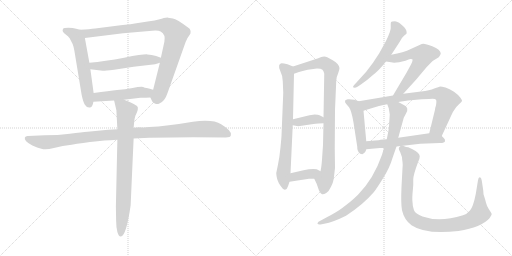
t = 0.00 s
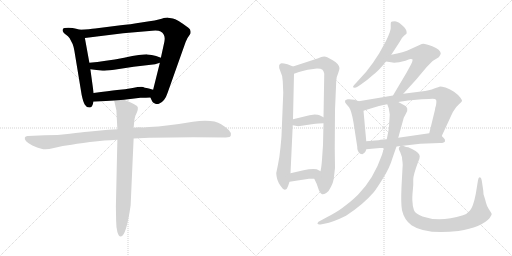
t = 2.75 s
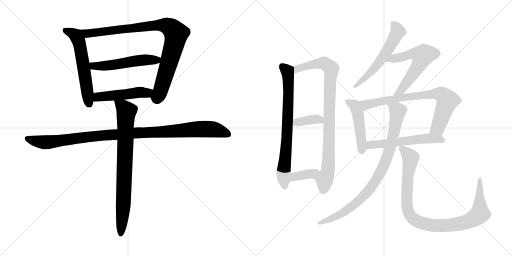
t = 5.49 s
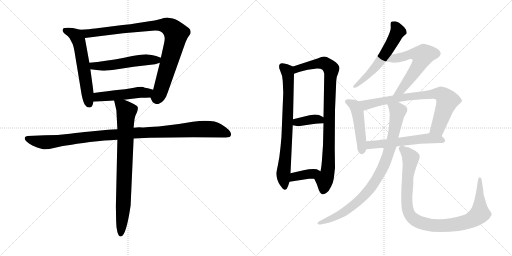
t = 8.24 s
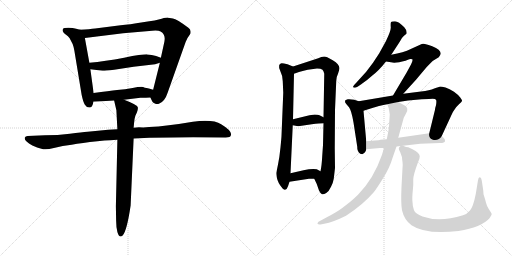
t = 10.98 s
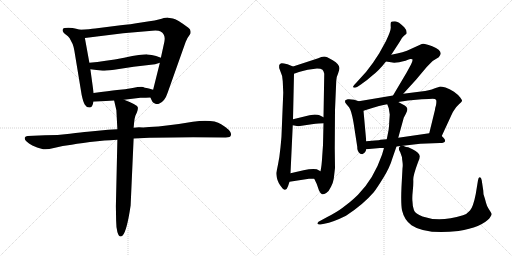
t = 13.73 s

The animated SVG that drew these frames (rendered in a browser with its animation timeline set to each time). Animation: 17 CSS @keyframes rules; one cycle of 13.73 s.

<svg version="1.1" viewBox="0 0 2048 1024" xmlns="http://www.w3.org/2000/svg">
  <g stroke="lightgray" stroke-dasharray="1,1" stroke-width="1" transform="scale(4, 4)">
    <line x1="0" y1="0" x2="256" y2="256"></line>
    <line x1="256" y1="0" x2="0" y2="256"></line>
    <line x1="128" y1="0" x2="128" y2="256"></line>
    <line x1="0" y1="128" x2="256" y2="128"></line>
    <line x1="256" y1="0" x2="512" y2="256"></line>
    <line x1="512" y1="0" x2="256" y2="256"></line>
    <line x1="384" y1="0" x2="384" y2="256"></line>
    <line x1="256" y1="128" x2="512" y2="128"></line>
  </g>
<g transform="scale(1, -1) translate(0, -850)">
   <style type="text/css">
    @keyframes keyframes0 {
      from {
       stroke: black;
       stroke-dashoffset: 584;
       stroke-width: 128;
       }
       66% {
       animation-timing-function: step-end;
       stroke: black;
       stroke-dashoffset: 0;
       stroke-width: 128;
       }
       to {
       stroke: black;
       stroke-width: 1024;
       }
       }
       #make-me-a-hanzi-animation-0 {
         animation: keyframes0 0.725260s both;
         animation-delay: 0.000000s;
         animation-timing-function: linear;
       }
    @keyframes keyframes1 {
      from {
       stroke: black;
       stroke-dashoffset: 929;
       stroke-width: 128;
       }
       75% {
       animation-timing-function: step-end;
       stroke: black;
       stroke-dashoffset: 0;
       stroke-width: 128;
       }
       to {
       stroke: black;
       stroke-width: 1024;
       }
       }
       #make-me-a-hanzi-animation-1 {
         animation: keyframes1 1.006022s both;
         animation-delay: 0.725260s;
         animation-timing-function: linear;
       }
    @keyframes keyframes2 {
      from {
       stroke: black;
       stroke-dashoffset: 533;
       stroke-width: 128;
       }
       63% {
       animation-timing-function: step-end;
       stroke: black;
       stroke-dashoffset: 0;
       stroke-width: 128;
       }
       to {
       stroke: black;
       stroke-width: 1024;
       }
       }
       #make-me-a-hanzi-animation-2 {
         animation: keyframes2 0.683757s both;
         animation-delay: 1.731282s;
         animation-timing-function: linear;
       }
    @keyframes keyframes3 {
      from {
       stroke: black;
       stroke-dashoffset: 491;
       stroke-width: 128;
       }
       62% {
       animation-timing-function: step-end;
       stroke: black;
       stroke-dashoffset: 0;
       stroke-width: 128;
       }
       to {
       stroke: black;
       stroke-width: 1024;
       }
       }
       #make-me-a-hanzi-animation-3 {
         animation: keyframes3 0.649577s both;
         animation-delay: 2.415039s;
         animation-timing-function: linear;
       }
    @keyframes keyframes4 {
      from {
       stroke: black;
       stroke-dashoffset: 1066;
       stroke-width: 128;
       }
       78% {
       animation-timing-function: step-end;
       stroke: black;
       stroke-dashoffset: 0;
       stroke-width: 128;
       }
       to {
       stroke: black;
       stroke-width: 1024;
       }
       }
       #make-me-a-hanzi-animation-4 {
         animation: keyframes4 1.117513s both;
         animation-delay: 3.064616s;
         animation-timing-function: linear;
       }
    @keyframes keyframes5 {
      from {
       stroke: black;
       stroke-dashoffset: 801;
       stroke-width: 128;
       }
       72% {
       animation-timing-function: step-end;
       stroke: black;
       stroke-dashoffset: 0;
       stroke-width: 128;
       }
       to {
       stroke: black;
       stroke-width: 1024;
       }
       }
       #make-me-a-hanzi-animation-5 {
         animation: keyframes5 0.901855s both;
         animation-delay: 4.182129s;
         animation-timing-function: linear;
       }
    @keyframes keyframes6 {
      from {
       stroke: black;
       stroke-dashoffset: 750;
       stroke-width: 128;
       }
       71% {
       animation-timing-function: step-end;
       stroke: black;
       stroke-dashoffset: 0;
       stroke-width: 128;
       }
       to {
       stroke: black;
       stroke-width: 1024;
       }
       }
       #make-me-a-hanzi-animation-6 {
         animation: keyframes6 0.860352s both;
         animation-delay: 5.083984s;
         animation-timing-function: linear;
       }
    @keyframes keyframes7 {
      from {
       stroke: black;
       stroke-dashoffset: 912;
       stroke-width: 128;
       }
       75% {
       animation-timing-function: step-end;
       stroke: black;
       stroke-dashoffset: 0;
       stroke-width: 128;
       }
       to {
       stroke: black;
       stroke-width: 1024;
       }
       }
       #make-me-a-hanzi-animation-7 {
         animation: keyframes7 0.992188s both;
         animation-delay: 5.944336s;
         animation-timing-function: linear;
       }
    @keyframes keyframes8 {
      from {
       stroke: black;
       stroke-dashoffset: 371;
       stroke-width: 128;
       }
       55% {
       animation-timing-function: step-end;
       stroke: black;
       stroke-dashoffset: 0;
       stroke-width: 128;
       }
       to {
       stroke: black;
       stroke-width: 1024;
       }
       }
       #make-me-a-hanzi-animation-8 {
         animation: keyframes8 0.551921s both;
         animation-delay: 6.936524s;
         animation-timing-function: linear;
       }
    @keyframes keyframes9 {
      from {
       stroke: black;
       stroke-dashoffset: 376;
       stroke-width: 128;
       }
       55% {
       animation-timing-function: step-end;
       stroke: black;
       stroke-dashoffset: 0;
       stroke-width: 128;
       }
       to {
       stroke: black;
       stroke-width: 1024;
       }
       }
       #make-me-a-hanzi-animation-9 {
         animation: keyframes9 0.555990s both;
         animation-delay: 7.488445s;
         animation-timing-function: linear;
       }
    @keyframes keyframes10 {
      from {
       stroke: black;
       stroke-dashoffset: 574;
       stroke-width: 128;
       }
       65% {
       animation-timing-function: step-end;
       stroke: black;
       stroke-dashoffset: 0;
       stroke-width: 128;
       }
       to {
       stroke: black;
       stroke-width: 1024;
       }
       }
       #make-me-a-hanzi-animation-10 {
         animation: keyframes10 0.717122s both;
         animation-delay: 8.044435s;
         animation-timing-function: linear;
       }
    @keyframes keyframes11 {
      from {
       stroke: black;
       stroke-dashoffset: 595;
       stroke-width: 128;
       }
       66% {
       animation-timing-function: step-end;
       stroke: black;
       stroke-dashoffset: 0;
       stroke-width: 128;
       }
       to {
       stroke: black;
       stroke-width: 1024;
       }
       }
       #make-me-a-hanzi-animation-11 {
         animation: keyframes11 0.734212s both;
         animation-delay: 8.761557s;
         animation-timing-function: linear;
       }
    @keyframes keyframes12 {
      from {
       stroke: black;
       stroke-dashoffset: 474;
       stroke-width: 128;
       }
       61% {
       animation-timing-function: step-end;
       stroke: black;
       stroke-dashoffset: 0;
       stroke-width: 128;
       }
       to {
       stroke: black;
       stroke-width: 1024;
       }
       }
       #make-me-a-hanzi-animation-12 {
         animation: keyframes12 0.635742s both;
         animation-delay: 9.495769s;
         animation-timing-function: linear;
       }
    @keyframes keyframes13 {
      from {
       stroke: black;
       stroke-dashoffset: 766;
       stroke-width: 128;
       }
       71% {
       animation-timing-function: step-end;
       stroke: black;
       stroke-dashoffset: 0;
       stroke-width: 128;
       }
       to {
       stroke: black;
       stroke-width: 1024;
       }
       }
       #make-me-a-hanzi-animation-13 {
         animation: keyframes13 0.873372s both;
         animation-delay: 10.131511s;
         animation-timing-function: linear;
       }
    @keyframes keyframes14 {
      from {
       stroke: black;
       stroke-dashoffset: 563;
       stroke-width: 128;
       }
       65% {
       animation-timing-function: step-end;
       stroke: black;
       stroke-dashoffset: 0;
       stroke-width: 128;
       }
       to {
       stroke: black;
       stroke-width: 1024;
       }
       }
       #make-me-a-hanzi-animation-14 {
         animation: keyframes14 0.708171s both;
         animation-delay: 11.004883s;
         animation-timing-function: linear;
       }
    @keyframes keyframes15 {
      from {
       stroke: black;
       stroke-dashoffset: 880;
       stroke-width: 128;
       }
       74% {
       animation-timing-function: step-end;
       stroke: black;
       stroke-dashoffset: 0;
       stroke-width: 128;
       }
       to {
       stroke: black;
       stroke-width: 1024;
       }
       }
       #make-me-a-hanzi-animation-15 {
         animation: keyframes15 0.966146s both;
         animation-delay: 11.713054s;
         animation-timing-function: linear;
       }
    @keyframes keyframes16 {
      from {
       stroke: black;
       stroke-dashoffset: 977;
       stroke-width: 128;
       }
       76% {
       animation-timing-function: step-end;
       stroke: black;
       stroke-dashoffset: 0;
       stroke-width: 128;
       }
       to {
       stroke: black;
       stroke-width: 1024;
       }
       }
       #make-me-a-hanzi-animation-16 {
         animation: keyframes16 1.045085s both;
         animation-delay: 12.679200s;
         animation-timing-function: linear;
       }
</style>
<path d="M 320.5 731.5 L 304.5 735.5 Q 292.5 739.5 273.5 739.5 Q 254.5 739.5 252.5 735.5 Q 244.5 724.5 265.5 710.5 Q 271.5 706.5 278.5 697.5 L 290.5 674.5 Q 295.5 661.5 297.5 647.5 L 326.5 471.5 Q 332.5 442.5 339.5 431.5 Q 346.5 419.5 358.5 420.5 Q 370.5 420.5 373.5 443.5 L 374.5 478.5 L 361.5 573.5 L 357.5 599.5 L 339.5 698.5 C 334.5 728.5 334.5 728.5 320.5 731.5 Z" fill="lightgray"></path> 
<path d="M 601.5 460.5 L 608.5 445.5 Q 610.5 440.5 619.5 436.5 Q 628.5 432.5 637.5 436.5 Q 659.5 445.5 670.5 479.5 L 736.5 665.5 Q 743.5 686.5 749.5 697.5 L 761.5 715.5 Q 765.5 732.5 753.5 739.5 Q 706.5 774.5 691.5 776.5 L 672.5 779.5 Q 669.5 780.5 646.5 775.5 Q 627.5 769.5 571.5 761.5 Q 516.5 752.5 482.5 749.5 L 380.5 736.5 Q 359.5 733.5 320.5 731.5 C 290.5 729.5 309.5 694.5 339.5 698.5 L 492.5 717.5 L 608.5 727.5 Q 633.5 729.5 642.5 724.5 Q 663.5 712.5 657.5 683.5 L 643.5 619.5 L 639.5 599.5 L 612.5 491.5 C 605.5 462.5 599.5 464.5 601.5 460.5 Z" fill="lightgray"></path> 
<path d="M 643.5 619.5 L 624.5 626.5 Q 606.5 631.5 589.5 632.5 Q 573.5 633.5 496.5 619.5 Q 419.5 605.5 357.5 599.5 C 327.5 596.5 331.5 577.5 361.5 573.5 L 410.5 567.5 Q 412.5 566.5 456.5 571.5 L 534.5 583.5 L 620.5 593.5 L 639.5 599.5 C 668.5 608.5 670.5 609.5 643.5 619.5 Z" fill="lightgray"></path> 
<path d="M 496.5 451.5 L 561.5 459.5 Q 585.5 459.5 601.5 460.5 C 631.5 462.5 641.5 483.5 612.5 491.5 L 595.5 496.5 Q 574.5 500.5 572.5 502.5 Q 560.5 504.5 530.5 498.5 Q 500.5 492.5 468.5 490.5 Q 437.5 487.5 374.5 478.5 C 344.5 474.5 343.5 441.5 373.5 443.5 L 456.5 448.5 L 496.5 451.5 Z" fill="lightgray"></path> 
<path d="M 469.5 333.5 L 432.5 331.5 L 350.5 323.5 Q 328.5 321.5 279.5 315.5 Q 231.5 309.5 179.5 309.5 L 110.5 306.5 Q 101.5 305.5 99.5 300.5 Q 94.5 286.5 129.5 268.5 Q 149.5 259.5 165.5 255.5 Q 181.5 248.5 215.5 258.5 Q 250.5 267.5 286.5 271.5 Q 327.5 279.5 389.5 285.5 Q 451.5 291.5 469.5 291.5 L 534.5 296.5 L 597.5 299.5 L 690.5 300.5 Q 724.5 301.5 772.5 301.5 L 902.5 300.5 Q 922.5 300.5 923.5 309.5 Q 929.5 326.5 884.5 353.5 Q 853.5 373.5 771.5 363.5 Q 666.5 345.5 596.5 342.5 L 572.5 340.5 Q 544.5 341.5 534.5 339.5 L 469.5 333.5 Z" fill="lightgray"></path> 
<path d="M 456.5 448.5 L 465.5 409.5 L 469.5 333.5 L 469.5 291.5 L 463.5 25.5 L 464.5 -31.5 Q 464.5 -56.5 469.5 -77.5 Q 477.5 -104.5 490.5 -91.5 Q 507.5 -73.5 522.5 28.5 L 534.5 296.5 L 534.5 339.5 L 536.5 360.5 Q 537.5 375.5 541.5 387.5 L 547.5 400.5 Q 552.5 414.5 551.5 420.5 Q 551.5 430.5 496.5 451.5 C 468.5 462.5 451.5 469.5 456.5 448.5 Z" fill="lightgray"></path> 
<path d="M 1131.0 525.0 L 1133.0 479.0 L 1126.0 307.0 Q 1126.0 302.0 1122.0 261.0 Q 1118.0 220.0 1112.0 192.0 L 1105.0 158.0 Q 1105.0 152.0 1107.0 141.0 Q 1109.0 130.0 1115.0 118.0 Q 1122.0 106.0 1125.0 103.0 Q 1133.0 90.0 1140.0 91.0 Q 1148.0 92.0 1152.0 105.0 L 1158.0 123.0 L 1162.0 157.0 L 1171.0 349.0 L 1172.0 373.0 L 1176.0 555.0 C 1177.0 582.0 1177.0 582.0 1172.0 584.0 L 1150.0 593.0 Q 1130.0 598.0 1126.0 597.0 Q 1110.0 593.0 1120.0 569.0 Q 1130.0 549.0 1131.0 525.0 Z" fill="lightgray"></path> 
<path d="M 1257.0 135.0 L 1267.0 114.0 L 1276.0 88.0 Q 1283.0 74.0 1288.0 73.0 Q 1294.0 71.0 1305.0 78.0 Q 1316.0 85.0 1324.0 103.0 Q 1333.0 121.0 1335.0 135.0 L 1340.0 178.0 L 1339.0 257.0 L 1340.0 410.0 L 1345.0 527.0 Q 1346.0 544.0 1352.0 555.0 Q 1358.0 571.0 1358.0 578.0 Q 1358.0 584.0 1351.0 593.0 Q 1345.0 602.0 1331.0 609.0 L 1309.0 621.0 Q 1294.0 628.0 1273.0 617.0 L 1172.0 584.0 C 1143.0 575.0 1148.0 545.0 1176.0 555.0 L 1196.0 562.0 Q 1208.0 566.0 1231.0 571.0 L 1268.0 576.0 Q 1284.0 576.0 1290.0 571.0 Q 1295.0 565.0 1297.0 555.0 L 1294.0 381.0 L 1294.0 357.0 L 1292.0 270.0 L 1289.0 227.0 Q 1287.0 188.0 1282.0 165.0 C 1277.0 135.0 1244.0 162.0 1257.0 135.0 Z" fill="lightgray"></path> 
<path d="M 1171.0 349.0 L 1193.0 345.0 L 1247.0 353.0 Q 1279.0 357.0 1294.0 357.0 C 1324.0 358.0 1321.0 368.0 1294.0 381.0 L 1278.0 389.0 Q 1273.0 392.0 1259.0 392.0 L 1238.0 389.0 L 1172.0 373.0 C 1143.0 366.0 1141.0 354.0 1171.0 349.0 Z" fill="lightgray"></path> 
<path d="M 1158.0 123.0 L 1236.0 135.0 L 1257.0 135.0 C 1287.0 135.0 1308.0 151.0 1282.0 165.0 L 1267.0 173.0 Q 1246.0 176.0 1214.0 169.0 L 1162.0 157.0 C 1133.0 150.0 1128.0 118.0 1158.0 123.0 Z" fill="lightgray"></path> 
<path d="M 1565.0 631.0 L 1599.0 683.0 Q 1608.0 701.0 1616.0 707.0 L 1626.0 715.0 Q 1629.0 728.0 1617.0 741.0 Q 1594.0 765.0 1580.0 765.0 Q 1566.0 765.0 1564.0 762.0 Q 1562.0 755.0 1563.0 742.0 Q 1565.0 729.0 1544.0 686.0 L 1517.0 637.0 L 1492.0 599.0 L 1464.0 562.0 L 1425.0 519.0 Q 1418.0 513.0 1416.0 509.0 Q 1407.0 499.0 1419.0 499.0 Q 1423.0 499.0 1430.0 503.0 L 1445.0 513.0 Q 1466.0 527.0 1487.0 546.0 Q 1515.0 567.0 1544.0 604.0 L 1565.0 631.0 Z" fill="lightgray"></path> 
<path d="M 1613.0 475.0 L 1664.0 531.0 L 1706.0 581.0 Q 1730.0 606.0 1732.0 607.0 L 1755.0 621.0 Q 1763.0 631.0 1763.0 636.0 Q 1763.0 651.0 1729.0 665.0 Q 1695.0 679.0 1687.0 674.0 L 1643.0 654.0 Q 1615.0 640.0 1565.0 631.0 C 1536.0 625.0 1514.0 608.0 1544.0 604.0 L 1564.0 601.0 Q 1581.0 596.0 1622.0 607.0 Q 1637.0 613.0 1641.0 614.0 Q 1645.0 615.0 1649.0 613.0 Q 1653.0 610.0 1644.0 592.0 L 1626.0 559.0 L 1572.0 468.0 C 1557.0 442.0 1593.0 453.0 1613.0 475.0 Z" fill="lightgray"></path> 
<path d="M 1435.0 445.0 L 1417.0 451.0 Q 1402.0 454.0 1391.0 453.0 Q 1381.0 451.0 1380.0 447.0 Q 1379.0 440.0 1385.0 434.0 L 1396.0 421.0 Q 1405.0 411.0 1414.0 360.0 L 1429.0 263.0 Q 1428.0 245.0 1441.0 235.0 L 1449.0 233.0 Q 1463.0 240.0 1465.0 253.0 L 1465.0 285.0 L 1454.0 407.0 C 1451.0 437.0 1451.0 440.0 1435.0 445.0 Z" fill="lightgray"></path> 
<path d="M 1767.0 306.0 L 1804.0 386.0 Q 1812.0 405.0 1819.0 413.0 Q 1825.0 423.0 1836.0 433.0 Q 1847.0 442.0 1848.0 446.0 Q 1849.0 449.0 1841.0 460.0 Q 1834.0 470.0 1816.0 483.0 Q 1798.0 495.0 1782.0 500.0 Q 1766.0 504.0 1761.0 504.0 Q 1756.0 503.0 1737.0 496.0 Q 1719.0 488.0 1684.0 484.0 L 1613.0 475.0 L 1572.0 468.0 L 1435.0 445.0 C 1405.0 440.0 1425.0 398.0 1454.0 407.0 L 1473.0 413.0 Q 1521.0 429.0 1549.0 433.0 L 1593.0 442.0 L 1632.0 448.0 L 1687.0 453.0 Q 1722.0 455.0 1731.0 455.0 Q 1741.0 455.0 1744.0 451.0 Q 1747.0 447.0 1744.0 429.0 Q 1740.0 417.0 1740.0 411.0 L 1717.0 317.0 C 1710.0 288.0 1754.0 279.0 1767.0 306.0 Z" fill="lightgray"></path> 
<path d="M 1612.0 267.0 L 1681.0 275.0 L 1760.0 278.0 Q 1779.0 278.0 1780.0 285.0 Q 1782.0 292.0 1774.0 299.0 L 1767.0 306.0 C 1751.0 322.0 1747.0 321.0 1717.0 317.0 L 1593.0 299.0 L 1547.0 293.0 L 1522.0 291.0 Q 1518.0 289.0 1499.0 288.0 L 1465.0 285.0 C 1435.0 282.0 1435.0 250.0 1465.0 253.0 L 1520.0 258.0 L 1536.0 258.0 L 1586.0 264.0 L 1602.0 266.0 L 1612.0 267.0 Z" fill="lightgray"></path> 
<path d="M 1536.0 258.0 L 1528.0 231.0 Q 1495.0 135.0 1432.0 71.0 Q 1410.0 50.0 1400.0 42.0 L 1369.0 18.0 Q 1348.0 2.0 1309.0 -18.0 L 1274.0 -37.0 Q 1269.0 -42.0 1270.0 -45.0 Q 1272.0 -49.0 1282.0 -48.0 L 1297.0 -45.0 Q 1332.0 -39.0 1384.0 -13.0 Q 1453.0 32.0 1495.0 81.0 Q 1509.0 99.0 1534.0 140.0 Q 1559.0 180.0 1570.0 218.0 L 1586.0 264.0 L 1593.0 299.0 L 1615.0 379.0 L 1624.0 396.0 Q 1631.0 410.0 1629.0 416.0 Q 1628.0 422.0 1619.0 428.0 L 1593.0 442.0 C 1567.0 456.0 1539.0 461.0 1549.0 433.0 L 1555.0 417.0 L 1559.0 392.0 L 1557.0 363.0 Q 1556.0 336.0 1553.0 323.0 L 1547.0 293.0 L 1536.0 258.0 Z" fill="lightgray"></path> 
<path d="M 1934.0 73.0 L 1933.0 88.0 L 1927.0 128.0 Q 1925.0 137.0 1923.0 139.0 Q 1915.0 147.0 1912.0 129.0 L 1903.0 74.0 Q 1893.0 23.0 1880.0 8.0 Q 1867.0 -7.0 1852.0 -11.0 Q 1758.0 -40.0 1690.0 -16.0 Q 1661.0 -5.0 1656.0 9.0 Q 1650.0 23.0 1650.0 43.0 Q 1648.0 58.0 1651.0 86.0 Q 1654.0 114.0 1653.0 132.0 Q 1653.0 150.0 1672.0 201.0 Q 1679.0 214.0 1679.0 225.0 Q 1678.0 240.0 1650.0 253.0 L 1633.0 261.0 Q 1626.0 261.0 1612.0 267.0 C 1603.0 270.0 1603.0 270.0 1602.0 266.0 L 1597.0 261.0 Q 1592.0 256.0 1601.0 241.0 L 1608.0 221.0 Q 1608.0 215.0 1610.0 202.0 Q 1612.0 188.0 1610.0 177.0 L 1606.0 103.0 Q 1603.0 36.0 1608.0 9.0 Q 1617.0 -30.0 1646.0 -51.0 Q 1701.0 -89.0 1834.0 -74.0 Q 1926.0 -59.0 1958.0 -23.0 Q 1967.0 -10.0 1967.0 -6.0 Q 1963.0 2.0 1955.0 14.0 Q 1947.0 26.0 1944.0 39.0 Q 1941.0 52.0 1934.0 73.0 Z" fill="lightgray"></path> 
      <clipPath id="make-me-a-hanzi-clip-0">
      <path d="M 320.5 731.5 L 304.5 735.5 Q 292.5 739.5 273.5 739.5 Q 254.5 739.5 252.5 735.5 Q 244.5 724.5 265.5 710.5 Q 271.5 706.5 278.5 697.5 L 290.5 674.5 Q 295.5 661.5 297.5 647.5 L 326.5 471.5 Q 332.5 442.5 339.5 431.5 Q 346.5 419.5 358.5 420.5 Q 370.5 420.5 373.5 443.5 L 374.5 478.5 L 361.5 573.5 L 357.5 599.5 L 339.5 698.5 C 334.5 728.5 334.5 728.5 320.5 731.5 Z" fill="lightgray"></path>
      </clipPath>
      <path clip-path="url(#make-me-a-hanzi-clip-0)" d="M 259.5 729.5 L 302.5 708.5 L 313.5 690.5 L 356.5 435.5 " fill="none" id="make-me-a-hanzi-animation-0" stroke-dasharray="456 912" stroke-linecap="round"></path>

      <clipPath id="make-me-a-hanzi-clip-1">
      <path d="M 601.5 460.5 L 608.5 445.5 Q 610.5 440.5 619.5 436.5 Q 628.5 432.5 637.5 436.5 Q 659.5 445.5 670.5 479.5 L 736.5 665.5 Q 743.5 686.5 749.5 697.5 L 761.5 715.5 Q 765.5 732.5 753.5 739.5 Q 706.5 774.5 691.5 776.5 L 672.5 779.5 Q 669.5 780.5 646.5 775.5 Q 627.5 769.5 571.5 761.5 Q 516.5 752.5 482.5 749.5 L 380.5 736.5 Q 359.5 733.5 320.5 731.5 C 290.5 729.5 309.5 694.5 339.5 698.5 L 492.5 717.5 L 608.5 727.5 Q 633.5 729.5 642.5 724.5 Q 663.5 712.5 657.5 683.5 L 643.5 619.5 L 639.5 599.5 L 612.5 491.5 C 605.5 462.5 599.5 464.5 601.5 460.5 Z" fill="lightgray"></path>
      </clipPath>
      <path clip-path="url(#make-me-a-hanzi-clip-1)" d="M 329.5 729.5 L 349.5 717.5 L 636.5 750.5 L 661.5 748.5 L 686.5 736.5 L 704.5 714.5 L 695.5 668.5 L 640.5 482.5 L 629.5 461.5 L 614.5 461.5 " fill="none" id="make-me-a-hanzi-animation-1" stroke-dasharray="801 1602" stroke-linecap="round"></path>

      <clipPath id="make-me-a-hanzi-clip-2">
      <path d="M 643.5 619.5 L 624.5 626.5 Q 606.5 631.5 589.5 632.5 Q 573.5 633.5 496.5 619.5 Q 419.5 605.5 357.5 599.5 C 327.5 596.5 331.5 577.5 361.5 573.5 L 410.5 567.5 Q 412.5 566.5 456.5 571.5 L 534.5 583.5 L 620.5 593.5 L 639.5 599.5 C 668.5 608.5 670.5 609.5 643.5 619.5 Z" fill="lightgray"></path>
      </clipPath>
      <path clip-path="url(#make-me-a-hanzi-clip-2)" d="M 365.5 594.5 L 374.5 586.5 L 442.5 588.5 L 511.5 602.5 L 627.5 610.5 L 636.5 615.5 " fill="none" id="make-me-a-hanzi-animation-2" stroke-dasharray="405 810" stroke-linecap="round"></path>

      <clipPath id="make-me-a-hanzi-clip-3">
      <path d="M 496.5 451.5 L 561.5 459.5 Q 585.5 459.5 601.5 460.5 C 631.5 462.5 641.5 483.5 612.5 491.5 L 595.5 496.5 Q 574.5 500.5 572.5 502.5 Q 560.5 504.5 530.5 498.5 Q 500.5 492.5 468.5 490.5 Q 437.5 487.5 374.5 478.5 C 344.5 474.5 343.5 441.5 373.5 443.5 L 456.5 448.5 L 496.5 451.5 Z" fill="lightgray"></path>
      </clipPath>
      <path clip-path="url(#make-me-a-hanzi-clip-3)" d="M 380.5 449.5 L 393.5 462.5 L 557.5 481.5 L 587.5 478.5 L 606.5 487.5 " fill="none" id="make-me-a-hanzi-animation-3" stroke-dasharray="363 726" stroke-linecap="round"></path>

      <clipPath id="make-me-a-hanzi-clip-4">
      <path d="M 469.5 333.5 L 432.5 331.5 L 350.5 323.5 Q 328.5 321.5 279.5 315.5 Q 231.5 309.5 179.5 309.5 L 110.5 306.5 Q 101.5 305.5 99.5 300.5 Q 94.5 286.5 129.5 268.5 Q 149.5 259.5 165.5 255.5 Q 181.5 248.5 215.5 258.5 Q 250.5 267.5 286.5 271.5 Q 327.5 279.5 389.5 285.5 Q 451.5 291.5 469.5 291.5 L 534.5 296.5 L 597.5 299.5 L 690.5 300.5 Q 724.5 301.5 772.5 301.5 L 902.5 300.5 Q 922.5 300.5 923.5 309.5 Q 929.5 326.5 884.5 353.5 Q 853.5 373.5 771.5 363.5 Q 666.5 345.5 596.5 342.5 L 572.5 340.5 Q 544.5 341.5 534.5 339.5 L 469.5 333.5 Z" fill="lightgray"></path>
      </clipPath>
      <path clip-path="url(#make-me-a-hanzi-clip-4)" d="M 108.5 296.5 L 181.5 280.5 L 427.5 310.5 L 802.5 334.5 L 860.5 331.5 L 911.5 313.5 " fill="none" id="make-me-a-hanzi-animation-4" stroke-dasharray="938 1876" stroke-linecap="round"></path>

      <clipPath id="make-me-a-hanzi-clip-5">
      <path d="M 456.5 448.5 L 465.5 409.5 L 469.5 333.5 L 469.5 291.5 L 463.5 25.5 L 464.5 -31.5 Q 464.5 -56.5 469.5 -77.5 Q 477.5 -104.5 490.5 -91.5 Q 507.5 -73.5 522.5 28.5 L 534.5 296.5 L 534.5 339.5 L 536.5 360.5 Q 537.5 375.5 541.5 387.5 L 547.5 400.5 Q 552.5 414.5 551.5 420.5 Q 551.5 430.5 496.5 451.5 C 468.5 462.5 451.5 469.5 456.5 448.5 Z" fill="lightgray"></path>
      </clipPath>
      <path clip-path="url(#make-me-a-hanzi-clip-5)" d="M 463.5 443.5 L 497.5 418.5 L 505.5 403.5 L 494.5 53.5 L 481.5 -81.5 " fill="none" id="make-me-a-hanzi-animation-5" stroke-dasharray="673 1346" stroke-linecap="round"></path>

      <clipPath id="make-me-a-hanzi-clip-6">
      <path d="M 1131.0 525.0 L 1133.0 479.0 L 1126.0 307.0 Q 1126.0 302.0 1122.0 261.0 Q 1118.0 220.0 1112.0 192.0 L 1105.0 158.0 Q 1105.0 152.0 1107.0 141.0 Q 1109.0 130.0 1115.0 118.0 Q 1122.0 106.0 1125.0 103.0 Q 1133.0 90.0 1140.0 91.0 Q 1148.0 92.0 1152.0 105.0 L 1158.0 123.0 L 1162.0 157.0 L 1171.0 349.0 L 1172.0 373.0 L 1176.0 555.0 C 1177.0 582.0 1177.0 582.0 1172.0 584.0 L 1150.0 593.0 Q 1130.0 598.0 1126.0 597.0 Q 1110.0 593.0 1120.0 569.0 Q 1130.0 549.0 1131.0 525.0 Z" fill="lightgray"></path>
      </clipPath>
      <path clip-path="url(#make-me-a-hanzi-clip-6)" d="M 1129.0 584.0 L 1149.0 566.0 L 1154.0 502.0 L 1148.0 298.0 L 1133.0 150.0 L 1139.0 100.0 " fill="none" id="make-me-a-hanzi-animation-6" stroke-dasharray="622 1244" stroke-linecap="round"></path>

      <clipPath id="make-me-a-hanzi-clip-7">
      <path d="M 1257.0 135.0 L 1267.0 114.0 L 1276.0 88.0 Q 1283.0 74.0 1288.0 73.0 Q 1294.0 71.0 1305.0 78.0 Q 1316.0 85.0 1324.0 103.0 Q 1333.0 121.0 1335.0 135.0 L 1340.0 178.0 L 1339.0 257.0 L 1340.0 410.0 L 1345.0 527.0 Q 1346.0 544.0 1352.0 555.0 Q 1358.0 571.0 1358.0 578.0 Q 1358.0 584.0 1351.0 593.0 Q 1345.0 602.0 1331.0 609.0 L 1309.0 621.0 Q 1294.0 628.0 1273.0 617.0 L 1172.0 584.0 C 1143.0 575.0 1148.0 545.0 1176.0 555.0 L 1196.0 562.0 Q 1208.0 566.0 1231.0 571.0 L 1268.0 576.0 Q 1284.0 576.0 1290.0 571.0 Q 1295.0 565.0 1297.0 555.0 L 1294.0 381.0 L 1294.0 357.0 L 1292.0 270.0 L 1289.0 227.0 Q 1287.0 188.0 1282.0 165.0 C 1277.0 135.0 1244.0 162.0 1257.0 135.0 Z" fill="lightgray"></path>
      </clipPath>
      <path clip-path="url(#make-me-a-hanzi-clip-7)" d="M 1179.0 563.0 L 1188.0 574.0 L 1212.0 583.0 L 1288.0 598.0 L 1302.0 595.0 L 1325.0 574.0 L 1313.0 186.0 L 1291.0 83.0 " fill="none" id="make-me-a-hanzi-animation-7" stroke-dasharray="784 1568" stroke-linecap="round"></path>

      <clipPath id="make-me-a-hanzi-clip-8">
      <path d="M 1171.0 349.0 L 1193.0 345.0 L 1247.0 353.0 Q 1279.0 357.0 1294.0 357.0 C 1324.0 358.0 1321.0 368.0 1294.0 381.0 L 1278.0 389.0 Q 1273.0 392.0 1259.0 392.0 L 1238.0 389.0 L 1172.0 373.0 C 1143.0 366.0 1141.0 354.0 1171.0 349.0 Z" fill="lightgray"></path>
      </clipPath>
      <path clip-path="url(#make-me-a-hanzi-clip-8)" d="M 1178.0 355.0 L 1186.0 361.0 L 1264.0 374.0 L 1288.0 363.0 " fill="none" id="make-me-a-hanzi-animation-8" stroke-dasharray="243 486" stroke-linecap="round"></path>

      <clipPath id="make-me-a-hanzi-clip-9">
      <path d="M 1158.0 123.0 L 1236.0 135.0 L 1257.0 135.0 C 1287.0 135.0 1308.0 151.0 1282.0 165.0 L 1267.0 173.0 Q 1246.0 176.0 1214.0 169.0 L 1162.0 157.0 C 1133.0 150.0 1128.0 118.0 1158.0 123.0 Z" fill="lightgray"></path>
      </clipPath>
      <path clip-path="url(#make-me-a-hanzi-clip-9)" d="M 1165.0 128.0 L 1178.0 143.0 L 1276.0 162.0 " fill="none" id="make-me-a-hanzi-animation-9" stroke-dasharray="248 496" stroke-linecap="round"></path>

      <clipPath id="make-me-a-hanzi-clip-10">
      <path d="M 1565.0 631.0 L 1599.0 683.0 Q 1608.0 701.0 1616.0 707.0 L 1626.0 715.0 Q 1629.0 728.0 1617.0 741.0 Q 1594.0 765.0 1580.0 765.0 Q 1566.0 765.0 1564.0 762.0 Q 1562.0 755.0 1563.0 742.0 Q 1565.0 729.0 1544.0 686.0 L 1517.0 637.0 L 1492.0 599.0 L 1464.0 562.0 L 1425.0 519.0 Q 1418.0 513.0 1416.0 509.0 Q 1407.0 499.0 1419.0 499.0 Q 1423.0 499.0 1430.0 503.0 L 1445.0 513.0 Q 1466.0 527.0 1487.0 546.0 Q 1515.0 567.0 1544.0 604.0 L 1565.0 631.0 Z" fill="lightgray"></path>
      </clipPath>
      <path clip-path="url(#make-me-a-hanzi-clip-10)" d="M 1569.0 757.0 L 1581.0 747.0 L 1591.0 725.0 L 1567.0 676.0 L 1499.0 578.0 L 1423.0 506.0 " fill="none" id="make-me-a-hanzi-animation-10" stroke-dasharray="446 892" stroke-linecap="round"></path>

      <clipPath id="make-me-a-hanzi-clip-11">
      <path d="M 1613.0 475.0 L 1664.0 531.0 L 1706.0 581.0 Q 1730.0 606.0 1732.0 607.0 L 1755.0 621.0 Q 1763.0 631.0 1763.0 636.0 Q 1763.0 651.0 1729.0 665.0 Q 1695.0 679.0 1687.0 674.0 L 1643.0 654.0 Q 1615.0 640.0 1565.0 631.0 C 1536.0 625.0 1514.0 608.0 1544.0 604.0 L 1564.0 601.0 Q 1581.0 596.0 1622.0 607.0 Q 1637.0 613.0 1641.0 614.0 Q 1645.0 615.0 1649.0 613.0 Q 1653.0 610.0 1644.0 592.0 L 1626.0 559.0 L 1572.0 468.0 C 1557.0 442.0 1593.0 453.0 1613.0 475.0 Z" fill="lightgray"></path>
      </clipPath>
      <path clip-path="url(#make-me-a-hanzi-clip-11)" d="M 1550.0 607.0 L 1648.0 634.0 L 1690.0 628.0 L 1679.0 595.0 L 1650.0 551.0 L 1604.0 489.0 L 1578.0 473.0 " fill="none" id="make-me-a-hanzi-animation-11" stroke-dasharray="467 934" stroke-linecap="round"></path>

      <clipPath id="make-me-a-hanzi-clip-12">
      <path d="M 1435.0 445.0 L 1417.0 451.0 Q 1402.0 454.0 1391.0 453.0 Q 1381.0 451.0 1380.0 447.0 Q 1379.0 440.0 1385.0 434.0 L 1396.0 421.0 Q 1405.0 411.0 1414.0 360.0 L 1429.0 263.0 Q 1428.0 245.0 1441.0 235.0 L 1449.0 233.0 Q 1463.0 240.0 1465.0 253.0 L 1465.0 285.0 L 1454.0 407.0 C 1451.0 437.0 1451.0 440.0 1435.0 445.0 Z" fill="lightgray"></path>
      </clipPath>
      <path clip-path="url(#make-me-a-hanzi-clip-12)" d="M 1389.0 443.0 L 1415.0 430.0 L 1430.0 403.0 L 1448.0 246.0 " fill="none" id="make-me-a-hanzi-animation-12" stroke-dasharray="346 692" stroke-linecap="round"></path>

      <clipPath id="make-me-a-hanzi-clip-13">
      <path d="M 1767.0 306.0 L 1804.0 386.0 Q 1812.0 405.0 1819.0 413.0 Q 1825.0 423.0 1836.0 433.0 Q 1847.0 442.0 1848.0 446.0 Q 1849.0 449.0 1841.0 460.0 Q 1834.0 470.0 1816.0 483.0 Q 1798.0 495.0 1782.0 500.0 Q 1766.0 504.0 1761.0 504.0 Q 1756.0 503.0 1737.0 496.0 Q 1719.0 488.0 1684.0 484.0 L 1613.0 475.0 L 1572.0 468.0 L 1435.0 445.0 C 1405.0 440.0 1425.0 398.0 1454.0 407.0 L 1473.0 413.0 Q 1521.0 429.0 1549.0 433.0 L 1593.0 442.0 L 1632.0 448.0 L 1687.0 453.0 Q 1722.0 455.0 1731.0 455.0 Q 1741.0 455.0 1744.0 451.0 Q 1747.0 447.0 1744.0 429.0 Q 1740.0 417.0 1740.0 411.0 L 1717.0 317.0 C 1710.0 288.0 1754.0 279.0 1767.0 306.0 Z" fill="lightgray"></path>
      </clipPath>
      <path clip-path="url(#make-me-a-hanzi-clip-13)" d="M 1443.0 441.0 L 1464.0 431.0 L 1623.0 461.0 L 1763.0 474.0 L 1790.0 448.0 L 1751.0 338.0 L 1725.0 322.0 " fill="none" id="make-me-a-hanzi-animation-13" stroke-dasharray="638 1276" stroke-linecap="round"></path>

      <clipPath id="make-me-a-hanzi-clip-14">
      <path d="M 1612.0 267.0 L 1681.0 275.0 L 1760.0 278.0 Q 1779.0 278.0 1780.0 285.0 Q 1782.0 292.0 1774.0 299.0 L 1767.0 306.0 C 1751.0 322.0 1747.0 321.0 1717.0 317.0 L 1593.0 299.0 L 1547.0 293.0 L 1522.0 291.0 Q 1518.0 289.0 1499.0 288.0 L 1465.0 285.0 C 1435.0 282.0 1435.0 250.0 1465.0 253.0 L 1520.0 258.0 L 1536.0 258.0 L 1586.0 264.0 L 1602.0 266.0 L 1612.0 267.0 Z" fill="lightgray"></path>
      </clipPath>
      <path clip-path="url(#make-me-a-hanzi-clip-14)" d="M 1471.0 258.0 L 1483.0 271.0 L 1696.0 296.0 L 1771.0 289.0 " fill="none" id="make-me-a-hanzi-animation-14" stroke-dasharray="435 870" stroke-linecap="round"></path>

      <clipPath id="make-me-a-hanzi-clip-15">
      <path d="M 1536.0 258.0 L 1528.0 231.0 Q 1495.0 135.0 1432.0 71.0 Q 1410.0 50.0 1400.0 42.0 L 1369.0 18.0 Q 1348.0 2.0 1309.0 -18.0 L 1274.0 -37.0 Q 1269.0 -42.0 1270.0 -45.0 Q 1272.0 -49.0 1282.0 -48.0 L 1297.0 -45.0 Q 1332.0 -39.0 1384.0 -13.0 Q 1453.0 32.0 1495.0 81.0 Q 1509.0 99.0 1534.0 140.0 Q 1559.0 180.0 1570.0 218.0 L 1586.0 264.0 L 1593.0 299.0 L 1615.0 379.0 L 1624.0 396.0 Q 1631.0 410.0 1629.0 416.0 Q 1628.0 422.0 1619.0 428.0 L 1593.0 442.0 C 1567.0 456.0 1539.0 461.0 1549.0 433.0 L 1555.0 417.0 L 1559.0 392.0 L 1557.0 363.0 Q 1556.0 336.0 1553.0 323.0 L 1547.0 293.0 L 1536.0 258.0 Z" fill="lightgray"></path>
      </clipPath>
      <path clip-path="url(#make-me-a-hanzi-clip-15)" d="M 1557.0 431.0 L 1588.0 409.0 L 1590.0 398.0 L 1563.0 266.0 L 1543.0 206.0 L 1512.0 143.0 L 1476.0 89.0 L 1429.0 42.0 L 1369.0 -4.0 L 1277.0 -43.0 " fill="none" id="make-me-a-hanzi-animation-15" stroke-dasharray="752 1504" stroke-linecap="round"></path>

      <clipPath id="make-me-a-hanzi-clip-16">
      <path d="M 1934.0 73.0 L 1933.0 88.0 L 1927.0 128.0 Q 1925.0 137.0 1923.0 139.0 Q 1915.0 147.0 1912.0 129.0 L 1903.0 74.0 Q 1893.0 23.0 1880.0 8.0 Q 1867.0 -7.0 1852.0 -11.0 Q 1758.0 -40.0 1690.0 -16.0 Q 1661.0 -5.0 1656.0 9.0 Q 1650.0 23.0 1650.0 43.0 Q 1648.0 58.0 1651.0 86.0 Q 1654.0 114.0 1653.0 132.0 Q 1653.0 150.0 1672.0 201.0 Q 1679.0 214.0 1679.0 225.0 Q 1678.0 240.0 1650.0 253.0 L 1633.0 261.0 Q 1626.0 261.0 1612.0 267.0 C 1603.0 270.0 1603.0 270.0 1602.0 266.0 L 1597.0 261.0 Q 1592.0 256.0 1601.0 241.0 L 1608.0 221.0 Q 1608.0 215.0 1610.0 202.0 Q 1612.0 188.0 1610.0 177.0 L 1606.0 103.0 Q 1603.0 36.0 1608.0 9.0 Q 1617.0 -30.0 1646.0 -51.0 Q 1701.0 -89.0 1834.0 -74.0 Q 1926.0 -59.0 1958.0 -23.0 Q 1967.0 -10.0 1967.0 -6.0 Q 1963.0 2.0 1955.0 14.0 Q 1947.0 26.0 1944.0 39.0 Q 1941.0 52.0 1934.0 73.0 Z" fill="lightgray"></path>
      </clipPath>
      <path clip-path="url(#make-me-a-hanzi-clip-16)" d="M 1608.0 255.0 L 1642.0 219.0 L 1626.0 72.0 L 1632.0 7.0 L 1656.0 -28.0 L 1681.0 -41.0 L 1749.0 -52.0 L 1821.0 -49.0 L 1872.0 -36.0 L 1908.0 -16.0 L 1920.0 -4.0 L 1920.0 132.0 " fill="none" id="make-me-a-hanzi-animation-16" stroke-dasharray="849 1698" stroke-linecap="round"></path>

</g>
</svg>
